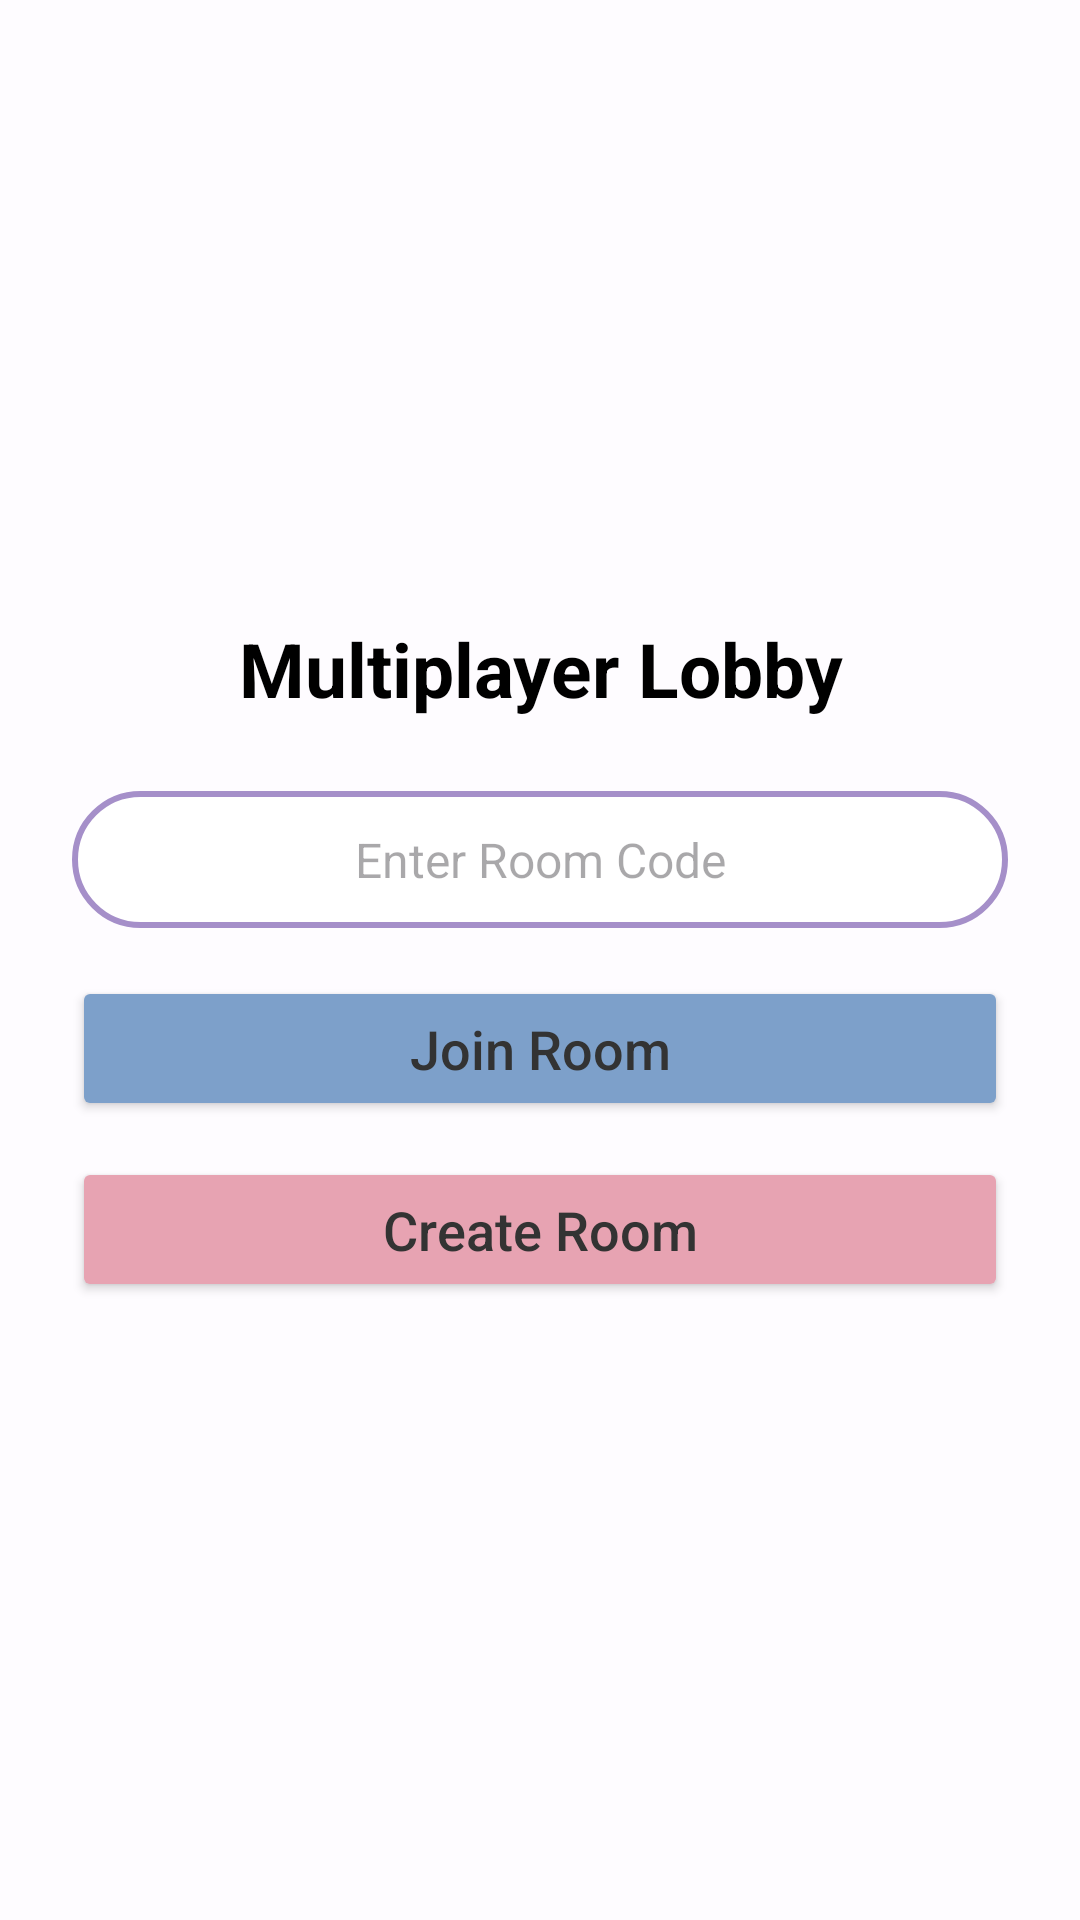

Here is an Android app screen rendered from its layout file. Give the layout XML and the strings, colors and styles it references.
<!-- AndroidManifest.xml: application theme Theme.A3MinsGame -->
<!-- res/layout/activity_multiplayer_lobby.xml -->
<?xml version="1.0" encoding="utf-8"?>
<RelativeLayout xmlns:android="http://schemas.android.com/apk/res/android"
    android:layout_width="match_parent"
    android:layout_height="match_parent"
    android:background="@drawable/background_image">

    <View
        android:layout_width="match_parent"
        android:layout_height="match_parent"
        android:background="#B3FFFFFF"/>

    <LinearLayout
        android:layout_width="match_parent"
        android:layout_height="match_parent"
        android:orientation="vertical"
        android:gravity="center"
        android:padding="24dp">

        <TextView
            android:layout_width="match_parent"
            android:layout_height="wrap_content"
            android:text="Multiplayer Lobby"
            android:textSize="25sp"
            android:textColor="@color/black"
            android:textStyle="bold"
            android:gravity="center"
            android:layout_marginBottom="24dp"/>

        <EditText
            android:id="@+id/et_room_code"
            android:layout_width="match_parent"
            android:layout_height="wrap_content"
            android:background="@drawable/rounded_edittext"
            android:hint="Enter Room Code"
            android:padding="12dp"
            android:textColor="@color/black"
            android:textSize="16sp"
            android:inputType="text"
            android:gravity="center"
            android:layout_marginBottom="16dp"/>

        <Button
            android:id="@+id/btn_join_room"
            android:layout_width="match_parent"
            android:layout_height="wrap_content"
            android:backgroundTint="@color/pastel_blue"
            android:text="Join Room"
            android:textColor="@color/dark_grey"
            android:textSize="18sp"
            android:padding="12dp"
            android:layout_marginBottom="12dp"
            android:textAllCaps="false"/>

        <Button
            android:id="@+id/btn_create_room"
            android:layout_width="match_parent"
            android:layout_height="wrap_content"
            android:backgroundTint="@color/pastel_pink"
            android:text="Create Room"
            android:textColor="@color/dark_grey"
            android:textSize="18sp"
            android:padding="12dp"
            android:textAllCaps="false"/>

    </LinearLayout>
</RelativeLayout>
<!-- resources referenced by this layout -->
<resources>
  <color name="black">#000000</color>
  <color name="dark_grey">#333333</color>
  <color name="pastel_blue">#7DA0CA</color>
  <color name="pastel_pink">#E7A3B2</color>
  <!-- drawable rounded_edittext (drawable) -->
  <shape xmlns:android="http://schemas.android.com/apk/res/android" android:shape="rectangle">
      <corners android:radius="30dp" />
      <solid android:color="@color/white" />
      <stroke android:width="2dp" android:color="@color/pastel_purple"/>
      <padding android:left="16dp" android:right="16dp" />
  </shape>
  <style name="Theme.A3MinsGame" parent="Base.Theme.A3MinsGame" />
  <color name="white">#FFFFFF</color>
  <color name="pastel_purple">#A58FC9</color>
  <style name="Base.Theme.A3MinsGame" parent="Theme.Material3.DayNight.NoActionBar">
          
          
      </style>
</resources>
